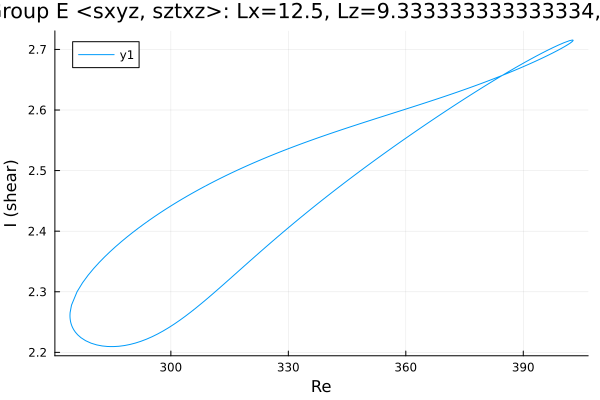

Data behind this chart, as committed beside it:
Re, shear
274.2, 2.261
274.2, 2.261
274.2, 2.261
274.2, 2.261
274.2, 2.261
274.2, 2.263
274.3, 2.266
274.6, 2.278
276, 2.3
277.5, 2.315
278.9, 2.327
280.3, 2.338
281.7, 2.348
283.1, 2.358
284.5, 2.367
285.9, 2.375
287.4, 2.383
288.8, 2.39
290.2, 2.398
291.6, 2.405
293, 2.411
294.4, 2.418
295.8, 2.424
297.3, 2.43
298.7, 2.436
300.1, 2.442
301.5, 2.448
302.9, 2.453
304.3, 2.458
305.7, 2.464
307.2, 2.469
308.6, 2.474
309.7, 2.478
311.1, 2.482
312.6, 2.487
314, 2.491
314.2, 2.492
315.6, 2.497
317, 2.501
318.4, 2.505
319.6, 2.508
321, 2.512
322.4, 2.516
323.8, 2.52
325.3, 2.524
326.7, 2.528
328.1, 2.531
329.5, 2.535
330.9, 2.538
332.3, 2.542
333.7, 2.545
335.2, 2.549
336.6, 2.552
338, 2.555
339.4, 2.558
340.8, 2.561
342.2, 2.564
343.6, 2.568
345.1, 2.571
346.5, 2.574
... 494 more rows
